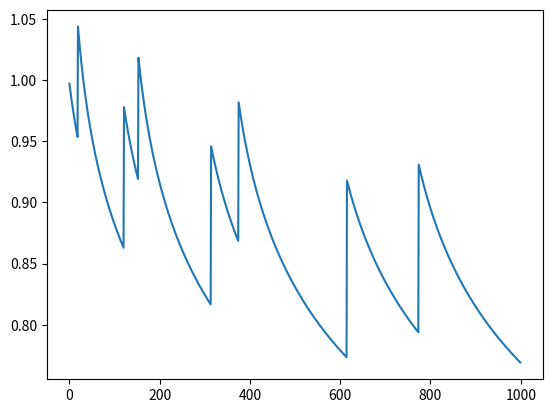

Reproduce this figure in Python.
import numpy as np
import matplotlib.pyplot as plt


def display_trajectory(B):
    energy_levels = np.linspace(0, 1, 1000)
    mul_factors = [trajectory(e, B) for e in energy_levels]
    plt.plot(energy_levels, mul_factors)
    plt.show()


def trajectory(energy_level, B=9):
    A = 1/np.exp(B)
    return A * np.exp(B*energy_level)


def display_intake(C):
    energy_levels = np.linspace(0, 1, 1000)
    mul_factors = [intake(e, C) for e in energy_levels]
    plt.plot(energy_levels, mul_factors)
    plt.show()


def intake(energy_level, C=2.5):
    # return (1-energy_level) * (-np.exp(C*energy_level))
    return np.exp(-C*energy_level)


def model_episode(consumptions, impulses, angles, ca, ci, cc, baseline, duration):
    energy_level = [1]
    for i in range(duration):
        Ei2 = energy_level[i] + (intake(energy_level[i])*consumptions[i]*cc) - (trajectory(energy_level[i])*((ca*angles[i]+ci*impulses[i]) + baseline))
        energy_level.append(Ei2)
    plt.plot([i for i in range(duration)], energy_level[1:])
    plt.show()


ca = 0.000002
ci = 0.000002
cc = 1.0
baseline_energy_use = 0.003
B = np.linspace(0, 10, 10)  # GO with 5 for now.
C = np.linspace(0, 10, 10)  # GO with 5 for now.

captures = np.random.choice([0, 1], size=1000, p=[1-0.01, 0.01]).astype(float)
# captures = np.zeros((100000))


i = np.random.random(1000) * 10.0
a = np.random.random(1000) * (np.pi/5)

model_episode(captures, i, a, ca, ci, cc, baseline_energy_use, 1000)



